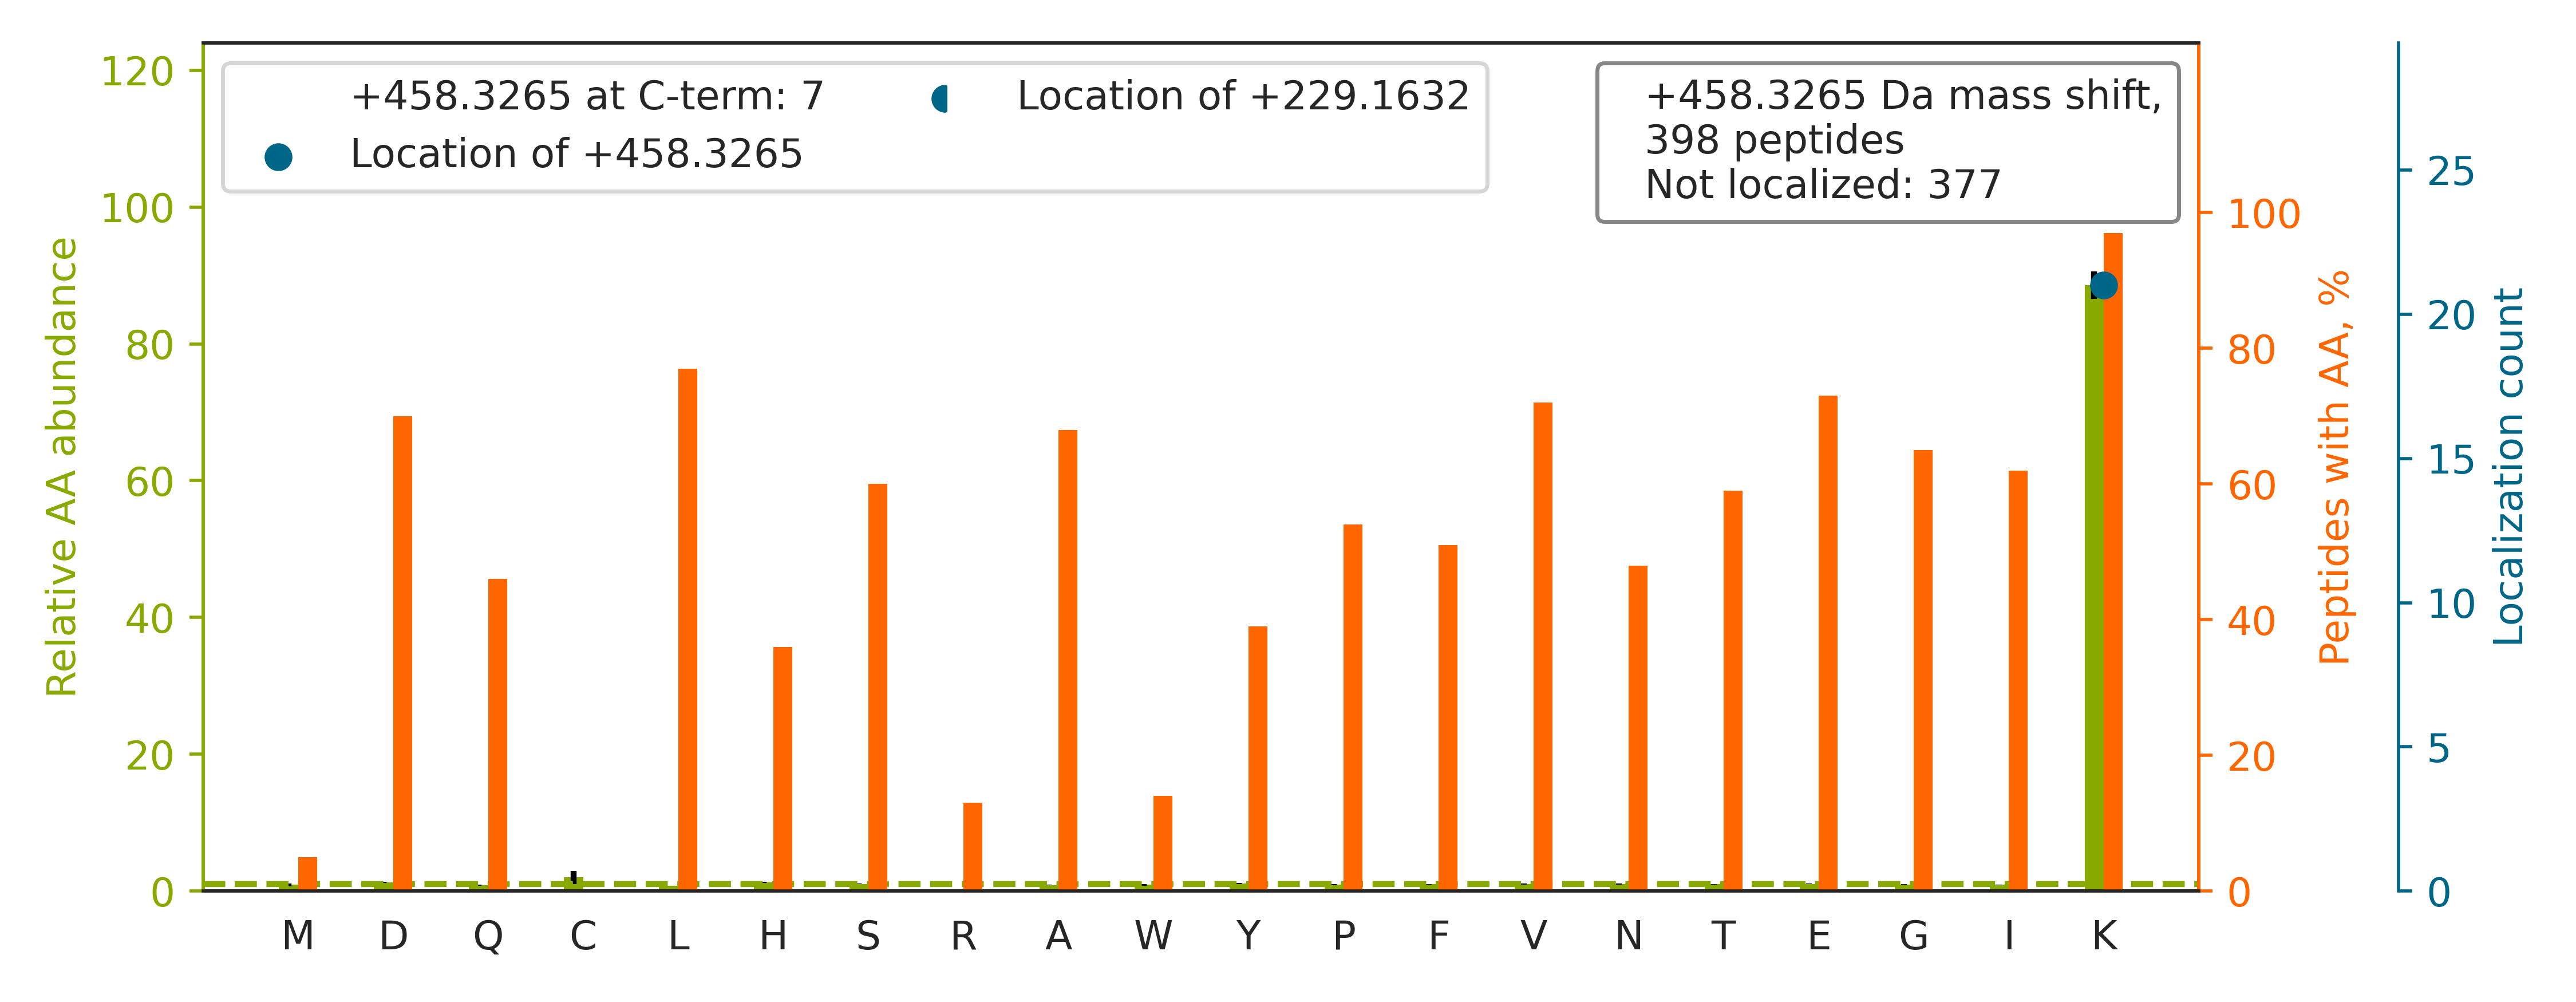

Data behind this chart, as committed beside it:
top isoform	localization score	spectrum
R.QGQETAVAPSLVAPALNKPK.K		QEXI22261.30217.30217.3
R.KTFSHELSDFGLESTAGEIPVVAIR.T		QEXI22261.36183.36183.4
R.EIKPPFKPAVAQPDDTFYFDTEFTSR.T		QEXI22261.39915.39915.4
K.KGSITSVQAIYVPADDLTDPAPATTFAHLDATTVLSR.…		QEXI22261.40338.40338.5
K.IDNSQVESGSLEDDWDFLPPKK.I		QEXI22261.40852.40852.4
R.GFGFVTFDDHDPVDKIVLQK.Y		QEXI22261.42257.42257.4
K.LKPGDLVGVNKDSYLILETLPTEYDSR.V		QEXI22261.44265.44265.4
R.DAGIEPGPDTYLALLNAYAEKGDIDHVK.Q		QEXI22261.46507.46507.4
R.SFAPILPHLAEEVFQHIPYIKEPK.S		QEXI22261.48436.48436.5
R.FTFPDPPPLSPPVLGLHGVTFGYQGQKPLFK.N		QEXI22261.49580.49580.5
R.VHTVEDYQAIVDAEWNILYDKLEK[+458].I	0.2849	QEXI22261.49839.49839.4
K.DGNASGTTLLEALDCILPPTRPTDKPLRLPLQDVYK.I		QEXI22261.50035.50035.5
R.DVQNTFYDIVAELGAMEHAQAVDYIKK.L		QEXI22261.52257.52257.4
K.TVDLQDAEEAVELVQYAYFKK.V		QEXI22261.52823.52823.4
K.DFVSEQLTSLLVNGVQLPALGENKK.V		QEXI22261.52888.52888.4
K.VGQTAFDVADEDILGYLEELQKK.Q		QEXI22261.53897.53897.4
R.SLYQSAGVAPESFEYIEAHGTGTK.V		QEXI22261.31519.31519.4
R.VLDGLHNELQTIGFQIETIGK[+458]K.V	0.1954	QEXI22261.45193.45193.5
K.ETAIELGYLTAEQFDEWVKPK.D		QEXI22261.50301.50301.4
R.IFTPLLHQIELEK[+458]PKPIPYIYGSR.G	0.08544	QEXI22261.42330.42330.5
K.LFVGGLNFNTDEQALEDHFSSFGPISEVVVVKDR.E		QEXI22261.48197.48197.5
K.LNSNTQVVLLSATMPSDVLEVTKK.F		QEXI22261.45078.45078.4
R.LYAYEPADTALLLDNMKK.A		QEXI22261.42315.42315.4
R.GPGTSFEFALAIVEALNGKEVAAQVK[+458].A	0.4021	QEXI22261.56541.56541.4
K.GLAPDLPEDLYHLIKK.A		QEXI22261.42307.42307.4
R.ASGNYATVISHNPETKK.T		QEXI22261.16602.16602.4
K.GIVDQSQQAYQEAFEISKK.E		QEXI22261.34400.34400.4
K.VLINLFVGTDDKNSVNHVIHIDQPR.L		QEXI22261.35281.35281.5
R.APDELHYTYLDTFGRPVIVAYKK.N		QEXI22261.35029.35029.5
K.ELASQPDVDGFLVGGASLK[+458]PEFVDIINAK.Q	0.877	QEXI22261.51701.51701.4
K.FTLIVTDVNEAPQFSQHVFQAK.V		QEXI22261.39153.39153.4
R.NAQLAQYNFILVVGEK[+458]EK.I	1.0	QEXI22261.39639.39639.4
K.TQNDVDIADVAYYFEKDVK.G		QEXI22261.44680.44680.4
K.THINIVVIGHVDSGK.S		QEXI22261.21856.21856.3
R.QFQDAGHFDAENIKK.K		QEXI22261.22179.22179.4
K.QTTVSNSQQAYQEAFEISKK.E		QEXI22261.28299.28299.4
K.QTIDNSQGAYQEAFDISKK.E		QEXI22261.29469.29469.4
R.SIWAFGPDATGPNILVDDTLPSEVDKALLGSVK.D		QEXI22261.56647.56647.4
R.IHFPLATYAPVISAEK[+458].A	1	QEXI22261.34871.34871.4
R.GVMLAVDAVIAELKK.Q		QEXI22261.51171.51171.2
R.DFNHINVELSLLGKK[+458].K	0.9009	QEXI22261.35105.35105.4
R.DGVYFLYEALHGPPKK.I		QEXI22261.36811.36811.4
R.GFGFVYFQNHDAADKAAVVK.F		QEXI22261.32837.32837.4
R.AATFGLILDDVSLTHLTFGK.E		QEXI22261.46911.46911.4
K.VQGGALEDSQLVAGVAFKK.T		QEXI22261.35424.35424.3
R.LLDGEAALPAVVFLHGLFGSK.T		QEXI22261.52806.52806.3
K.LLEGEESRLESGMQNMSIHTK.T		QEXI22261.28312.28312.5
K.THLPGFVEQAEALKAK.G		QEXI22261.30026.30026.4
K.ISTEVGITNVDLSTVDKDQSIAPK.T		QEXI22261.37943.37943.4
K.ASLDRPFTNLESAFYSIVGLSSLGAQVPDAKK.A		QEXI22261.52421.52421.5
K.IYGADDIELLPEAQHK[+458]AEVYTK.Q	0.2966	QEXI22261.36009.36009.4
K.SGSLEFSIAGQPNDFFPVQVSFVSKK.N		QEXI22261.47828.47828.4
R.LALSQNQQSSGAAGPTGKNEEK.I		QEXI22261.18951.18951.4
R.AAEDDEDDDVDTKK.Q		QEXI22261.14513.14513.3
K.GYIWNYGTLPQTWEDPHEKDK.S		QEXI22261.35112.35112.4
K.VGDAIPAVEVFEGEPGNKVNLAELFK.G		QEXI22261.51096.51096.4
K.YILGNPLTPGVTQGPQIDKEQYDK.I		QEXI22261.37685.37685.5
K.EAGFPPGVVNIVPGYGPTAGAAISSHMDIDK.V		QEXI22261.40302.40302.4
K.SLADELALVDVLEDKLK.G		QEXI22261.53351.53351.3
R.SDPTSYAGYIEDLKK.F		QEXI22261.34959.34959.4
... 338 more rows
